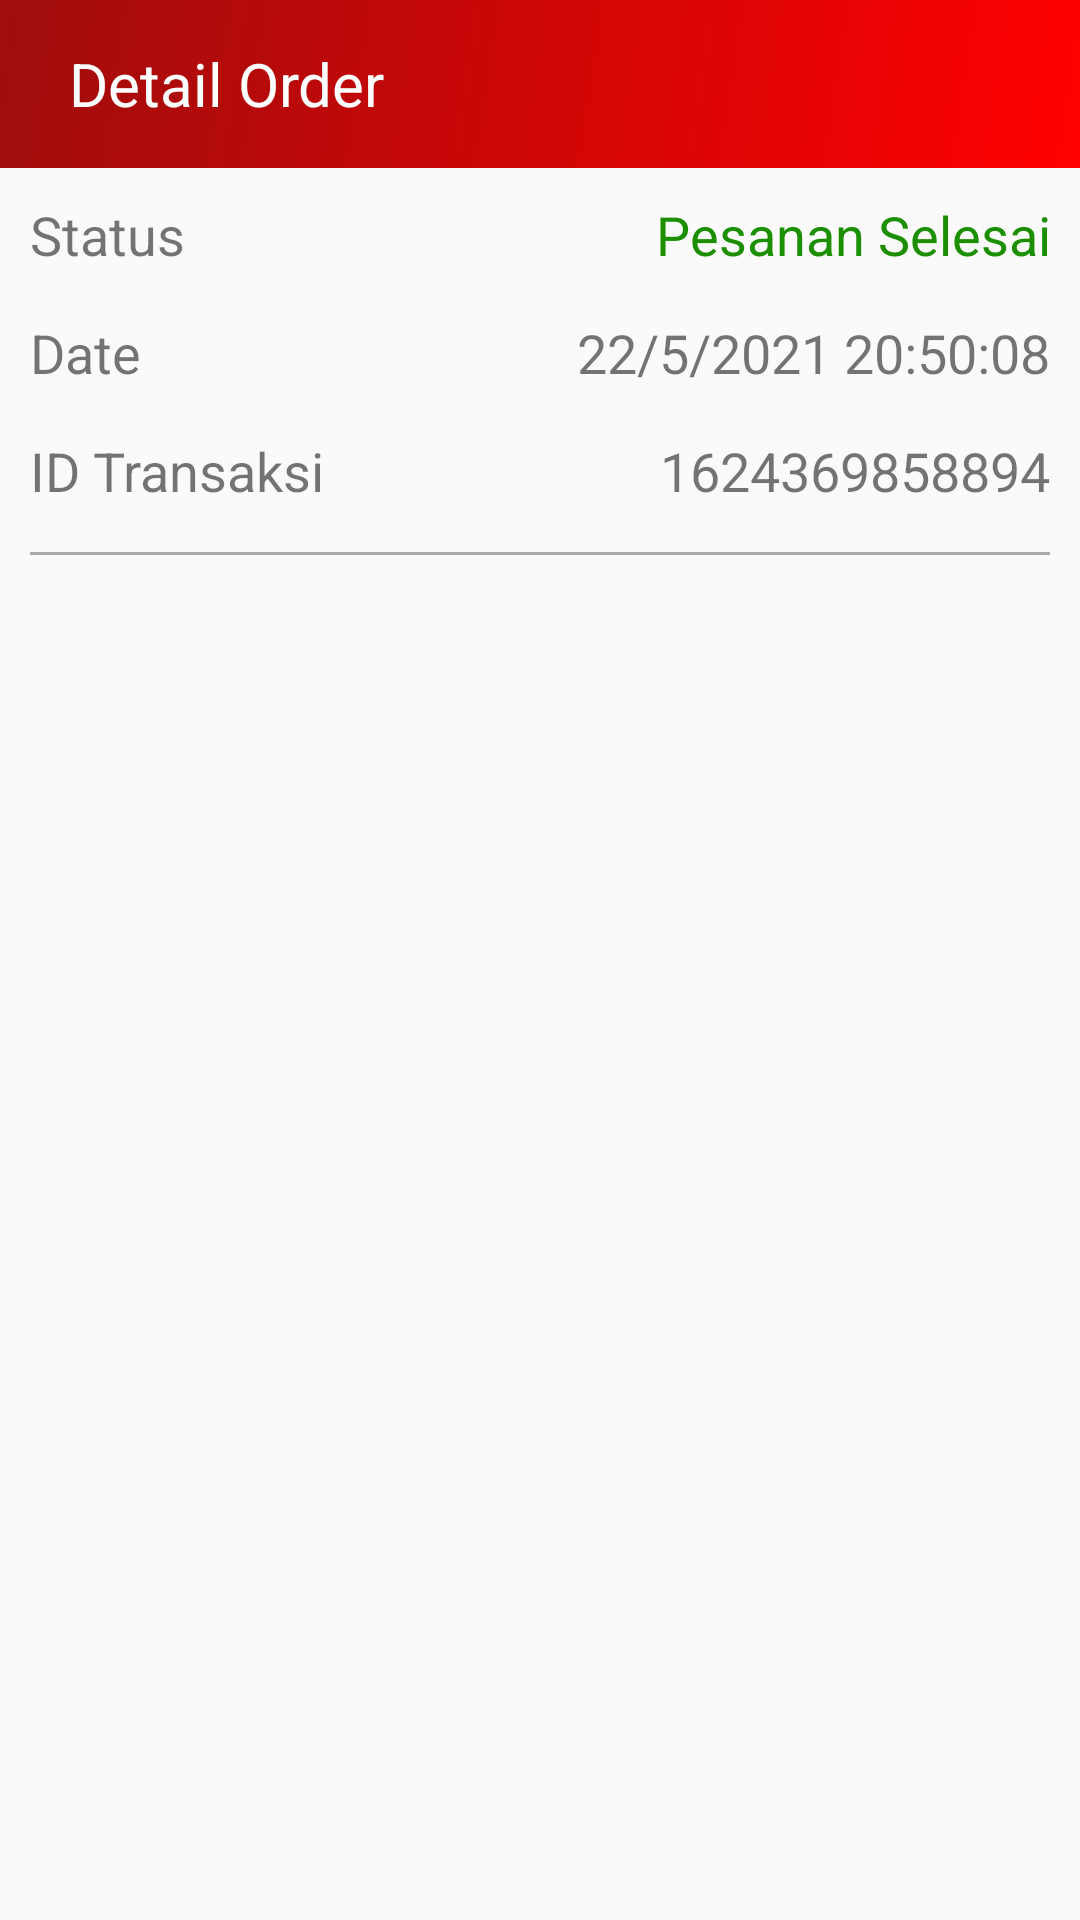

Here is an Android app screen rendered from its layout file. Give the layout XML and the strings, colors and styles it references.
<!-- AndroidManifest.xml: application theme AppTheme -->
<!-- res/layout/detailhistory.xml -->
<?xml version="1.0" encoding="utf-8"?>
<RelativeLayout xmlns:android="http://schemas.android.com/apk/res/android"
    android:layout_width="match_parent"
    android:layout_height="match_parent"
    xmlns:tools="http://schemas.android.com/tools"
    tools:context=".DetailHistory">
    <androidx.appcompat.widget.Toolbar
        android:layout_width="match_parent"
        android:layout_height="wrap_content"
        android:background="@drawable/bglogin"
        android:id="@+id/toolbar">
        <ImageButton
            android:layout_width="wrap_content"
            android:layout_height="wrap_content"
            android:id="@+id/backward"
            android:layout_marginRight="7dp"
            android:background="@drawable/ic_baseline_arrow_back_24_white"/>
        <TextView
            android:layout_width="wrap_content"
            android:layout_height="wrap_content"
            android:textSize="20dp"
            android:text="Detail Order"
            android:textColor="@color/white"/>
    </androidx.appcompat.widget.Toolbar>
    <LinearLayout
        android:id="@+id/keteranganhistory"
        android:layout_below="@id/toolbar"
        android:layout_width="match_parent"
        android:layout_height="wrap_content"
        android:orientation="vertical"
        android:layout_marginTop="10dp">
        <LinearLayout
            android:layout_width="match_parent"
            android:layout_height="wrap_content"
            android:orientation="horizontal">
            <TextView
                android:layout_width="wrap_content"
                android:layout_height="wrap_content"
                android:text="Status"
                android:layout_marginLeft="10dp"
                android:layout_weight="1"
                android:textSize="18dp"/>

            <TextView
                android:id="@+id/status"
                android:layout_width="wrap_content"
                android:layout_height="wrap_content"
                android:layout_marginRight="10dp"
                android:layout_weight="1"
                android:gravity="right"
                android:text="Pesanan Selesai"
                android:textColor="#1b8f00"
                android:textSize="18dp" />
        </LinearLayout>
        <LinearLayout
            android:layout_marginTop="15dp"
            android:layout_width="match_parent"
            android:layout_height="wrap_content"
            android:orientation="horizontal">
            <TextView
                android:layout_width="wrap_content"
                android:layout_height="wrap_content"
                android:text="Date"
                android:layout_marginLeft="10dp"
                android:layout_weight="1"
                android:textSize="18dp"/>

            <TextView
                android:id="@+id/tanggalhistorydetail"
                android:layout_width="wrap_content"
                android:layout_height="wrap_content"
                android:layout_marginRight="10dp"
                android:layout_weight="1"
                android:gravity="right"
                android:text="22/5/2021 20:50:08"
                android:textSize="18dp" />
        </LinearLayout>
        <LinearLayout
            android:layout_marginTop="15dp"
            android:layout_width="match_parent"
            android:layout_height="wrap_content"
            android:orientation="horizontal">
            <TextView
                android:layout_width="wrap_content"
                android:layout_height="wrap_content"
                android:text="ID Transaksi"
                android:layout_marginLeft="10dp"
                android:layout_weight="1"
                android:textSize="18dp"/>

            <TextView
                android:id="@+id/idtransaksidetail"
                android:layout_width="wrap_content"
                android:layout_height="wrap_content"
                android:layout_marginRight="10dp"
                android:layout_weight="1"
                android:gravity="right"
                android:text="1624369858894"
                android:textSize="18dp" />
        </LinearLayout>
    </LinearLayout>
    <View
        android:id="@+id/divider"
        android:layout_marginTop="15dp"
        android:layout_below="@id/keteranganhistory"
        android:layout_width="match_parent"
        android:layout_height="1dp"
        android:background="@android:color/darker_gray"
        android:layout_marginLeft="10dp"
        android:layout_marginRight="10dp"/>

    <androidx.recyclerview.widget.RecyclerView
        android:id="@+id/recycle_view"
        android:layout_width="match_parent"
        android:layout_height="match_parent"
        android:layout_below="@id/divider"
        android:layout_marginTop="10dp"
        tools:listitem="@layout/detailhistory_item"/>
</RelativeLayout>
<!-- res/layout/detailhistory_item.xml (included above) -->
<?xml version="1.0" encoding="utf-8"?>
<androidx.cardview.widget.CardView
    xmlns:android="http://schemas.android.com/apk/res/android"
    android:layout_width="370dp"
    android:layout_height="150dp"
    android:layout_marginLeft="10dp"
    android:layout_marginTop="10dp">
    <RelativeLayout
        android:id="@+id/containercontent"
        android:layout_width="match_parent"
        android:layout_height="match_parent">
        <LinearLayout
            android:id="@+id/contentdetail"
            android:layout_width="wrap_content"
            android:layout_height="wrap_content"
            android:orientation="horizontal">
            <ImageView
                android:id="@+id/imgHistorydetail"
                android:layout_width="80dp"
                android:layout_height="80dp"
                android:layout_marginTop="20dp"
                android:layout_marginLeft="10dp"
                android:background="@drawable/historyimg"/>
            <LinearLayout
                android:layout_width="wrap_content"
                android:layout_height="wrap_content"
                android:orientation="vertical"
                android:layout_marginTop="20dp"
                android:layout_marginLeft="10dp">
                <TextView
                    android:id="@+id/detailnama_history"
                    android:layout_width="wrap_content"
                    android:layout_height="wrap_content"
                    android:fontFamily="sans-serif-medium"
                    android:text="Spaghetti Bolognese"
                    android:textSize="18dp" />
                <TextView
                    android:layout_marginTop="5dp"
                    android:id="@+id/detailjumlah_history"
                    android:layout_width="wrap_content"
                    android:layout_height="wrap_content"
                    android:text="1 Barang"
                    android:textSize="16dp" />
            </LinearLayout>
        </LinearLayout>
        <LinearLayout
            android:layout_below="@id/contentdetail"
            android:layout_width="match_parent"
            android:layout_height="match_parent"
            android:layout_marginTop="10dp"
            android:gravity="right">
            <TextView
                android:id="@+id/detailharga_history"
                android:layout_width="match_parent"
                android:layout_height="wrap_content"
                android:layout_gravity="center"
                android:layout_marginRight="10dp"
                android:fontFamily="sans-serif-black"
                android:gravity="right"
                android:text="152000"
                android:textSize="20dp" />
        </LinearLayout>
    </RelativeLayout>

</androidx.cardview.widget.CardView>
<!-- resources referenced by this layout -->
<resources>
  <!-- drawable bglogin (drawable) -->
  <?xml version="1.0" encoding="utf-8"?>
  <selector xmlns:android="http://schemas.android.com/apk/res/android">
  <item>
      <shape >
          <gradient android:angle="315"
              android:startColor="#9F0D0D"
              android:endColor="#FF0000"/>
      </shape>
  </item>
  </selector>
  <!-- drawable historyimg (drawable) -->
  <?xml version="1.0" encoding="utf-8"?>
  <selector xmlns:android="http://schemas.android.com/apk/res/android">
  <item>
      <shape android:shape="rectangle">
          <corners android:radius="10dp"/>
          <solid android:color="@color/black"/>
      </shape>
  </item>
  </selector>
  <style name="AppTheme" parent="Theme.AppCompat.Light.DarkActionBar">
          <item name="windowNoTitle">true</item>
      </style>
  <!-- not gathered from this repository: default colours our renderer supplied (Android Studio template values) -->
  <color name="black">#FF000000</color>
  <color name="white">#FFFFFFFF</color>
</resources>
